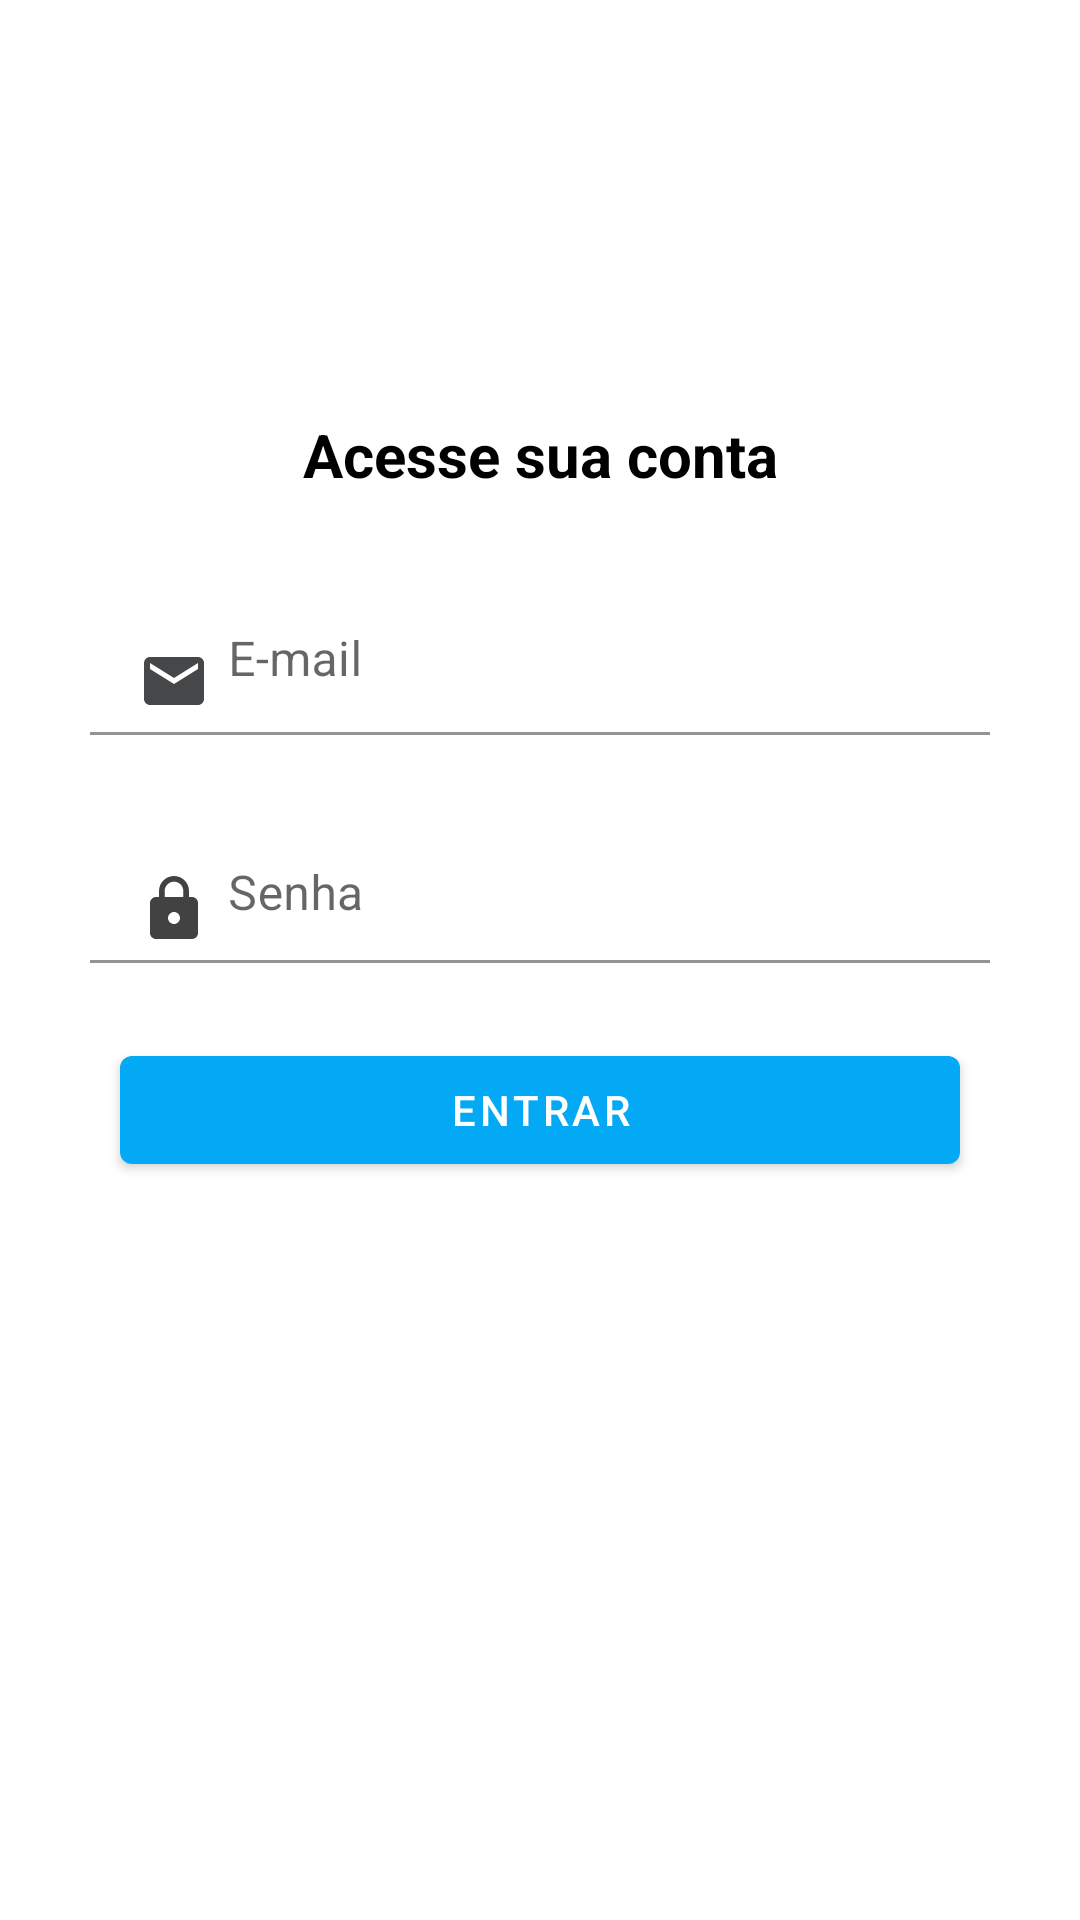

Layout XML and referenced resources for this Android screen:
<!-- AndroidManifest.xml: application theme Theme.Organizze -->
<!-- res/layout/activity_login.xml -->
<?xml version="1.0" encoding="utf-8"?>
<androidx.constraintlayout.widget.ConstraintLayout xmlns:android="http://schemas.android.com/apk/res/android"
    xmlns:app="http://schemas.android.com/apk/res-auto"
    xmlns:tools="http://schemas.android.com/tools"
    android:layout_width="match_parent"
    android:layout_height="match_parent"
    tools:context=".activity.CadastroActivity">

    <TextView
        android:id="@+id/textView6"
        android:layout_width="wrap_content"
        android:layout_height="wrap_content"
        android:layout_marginTop="10dp"
        android:text="Acesse sua conta"
        android:textColor="@color/black"
        android:textSize="20sp"
        android:textStyle="bold"
        app:layout_constraintEnd_toEndOf="parent"
        app:layout_constraintStart_toStartOf="parent"
        app:layout_constraintTop_toTopOf="@+id/guideline2" />

    <com.google.android.material.textfield.TextInputLayout
        android:id="@+id/textInputLayout"
        android:layout_width="0dp"
        android:layout_height="wrap_content"
        android:layout_marginStart="30dp"
        android:layout_marginTop="30dp"
        android:layout_marginEnd="30dp"
        app:layout_constraintEnd_toEndOf="parent"
        app:layout_constraintStart_toStartOf="parent"
        app:layout_constraintTop_toBottomOf="@+id/textView6">

        <com.google.android.material.textfield.TextInputEditText
            android:id="@+id/editEmailLogin"
            android:layout_width="match_parent"
            android:layout_height="wrap_content"
            android:background="@color/white"
            android:drawableLeft="@drawable/ic_email"
            android:drawablePadding="6dp"
            android:hint="E-mail"
            android:paddingTop="20dp"
            android:paddingBottom="6dp"
            android:textColor="@color/black"
            android:textSize="16sp" />

    </com.google.android.material.textfield.TextInputLayout>

    <com.google.android.material.textfield.TextInputLayout
        android:id="@+id/textInputLayout2"
        android:layout_width="0dp"
        android:layout_height="wrap_content"
        android:layout_marginStart="30dp"
        android:layout_marginTop="30dp"
        android:layout_marginEnd="30dp"
        app:layout_constraintEnd_toEndOf="parent"
        app:layout_constraintHorizontal_bias="0.496"
        app:layout_constraintStart_toStartOf="parent"
        app:layout_constraintTop_toBottomOf="@+id/textInputLayout">

        <com.google.android.material.textfield.TextInputEditText
            android:id="@+id/editSenhaLogin"
            android:layout_width="match_parent"
            android:layout_height="wrap_content"
            android:background="@color/white"
            android:drawableLeft="@drawable/ic_cadeado"
            android:drawablePadding="6dp"
            android:hint="Senha"
            android:inputType="textPassword"
            android:paddingTop="16dp"
            android:paddingBottom="6dp"
            android:textSize="16sp" />
    </com.google.android.material.textfield.TextInputLayout>

    <Button
        android:id="@+id/buttonEntrar"
        android:layout_width="0dp"
        android:layout_height="wrap_content"
        android:layout_marginStart="40dp"
        android:layout_marginTop="25dp"
        android:layout_marginEnd="40dp"
        android:text="Entrar"
        app:layout_constraintEnd_toEndOf="parent"
        app:layout_constraintStart_toStartOf="parent"
        app:layout_constraintTop_toBottomOf="@+id/textInputLayout2" />

    <androidx.constraintlayout.widget.Guideline
        android:id="@+id/guideline2"
        android:layout_width="wrap_content"
        android:layout_height="wrap_content"
        android:orientation="horizontal"
        app:layout_constraintGuide_percent="0.2" />

</androidx.constraintlayout.widget.ConstraintLayout>
<!-- resources referenced by this layout -->
<resources>
  <color name="black">#FF000000</color>
  <color name="white">#FFFFFFFF</color>
  <!-- drawable ic_cadeado (drawable) -->
  <vector android:height="24dp" android:tint="@color/cardview_dark_background"
      android:viewportHeight="24" android:viewportWidth="24"
      android:width="24dp" xmlns:android="http://schemas.android.com/apk/res/android">
      <path android:fillColor="@android:color/white" android:pathData="M18,8h-1L17,6c0,-2.76 -2.24,-5 -5,-5S7,3.24 7,6v2L6,8c-1.1,0 -2,0.9 -2,2v10c0,1.1 0.9,2 2,2h12c1.1,0 2,-0.9 2,-2L20,10c0,-1.1 -0.9,-2 -2,-2zM12,17c-1.1,0 -2,-0.9 -2,-2s0.9,-2 2,-2 2,0.9 2,2 -0.9,2 -2,2zM15.1,8L8.9,8L8.9,6c0,-1.71 1.39,-3.1 3.1,-3.1 1.71,0 3.1,1.39 3.1,3.1v2z"/>
  </vector>
  <!-- drawable ic_email (drawable) -->
  <vector android:height="24dp" android:tint="@color/material_dynamic_neutral30"
      android:viewportHeight="24" android:viewportWidth="24"
      android:width="24dp" xmlns:android="http://schemas.android.com/apk/res/android">
      <path android:fillColor="@android:color/white" android:pathData="M20,4L4,4c-1.1,0 -1.99,0.9 -1.99,2L2,18c0,1.1 0.9,2 2,2h16c1.1,0 2,-0.9 2,-2L22,6c0,-1.1 -0.9,-2 -2,-2zM20,8l-8,5 -8,-5L4,6l8,5 8,-5v2z"/>
  </vector>
  <style name="Theme.Organizze" parent="Theme.MaterialComponents.DayNight.DarkActionBar">
          
          <item name="colorPrimary">@color/cor_primaria</item>
          <item name="colorPrimaryVariant">@color/cor_secundaria</item>
          <item name="colorOnPrimary">@color/white</item>
          
          <item name="colorSecondary">@color/teal_200</item>
          <item name="colorSecondaryVariant">@color/teal_700</item>
          <item name="colorOnSecondary">@color/black</item>
          
          <item name="android:statusBarColor">@color/cor_primaria</item>
          
      </style>
  <color name="cor_primaria">#03A9F4</color>
  <color name="cor_secundaria">#F44336</color>
  <color name="teal_200">#FF03DAC5</color>
  <color name="teal_700">#FF018786</color>
</resources>
